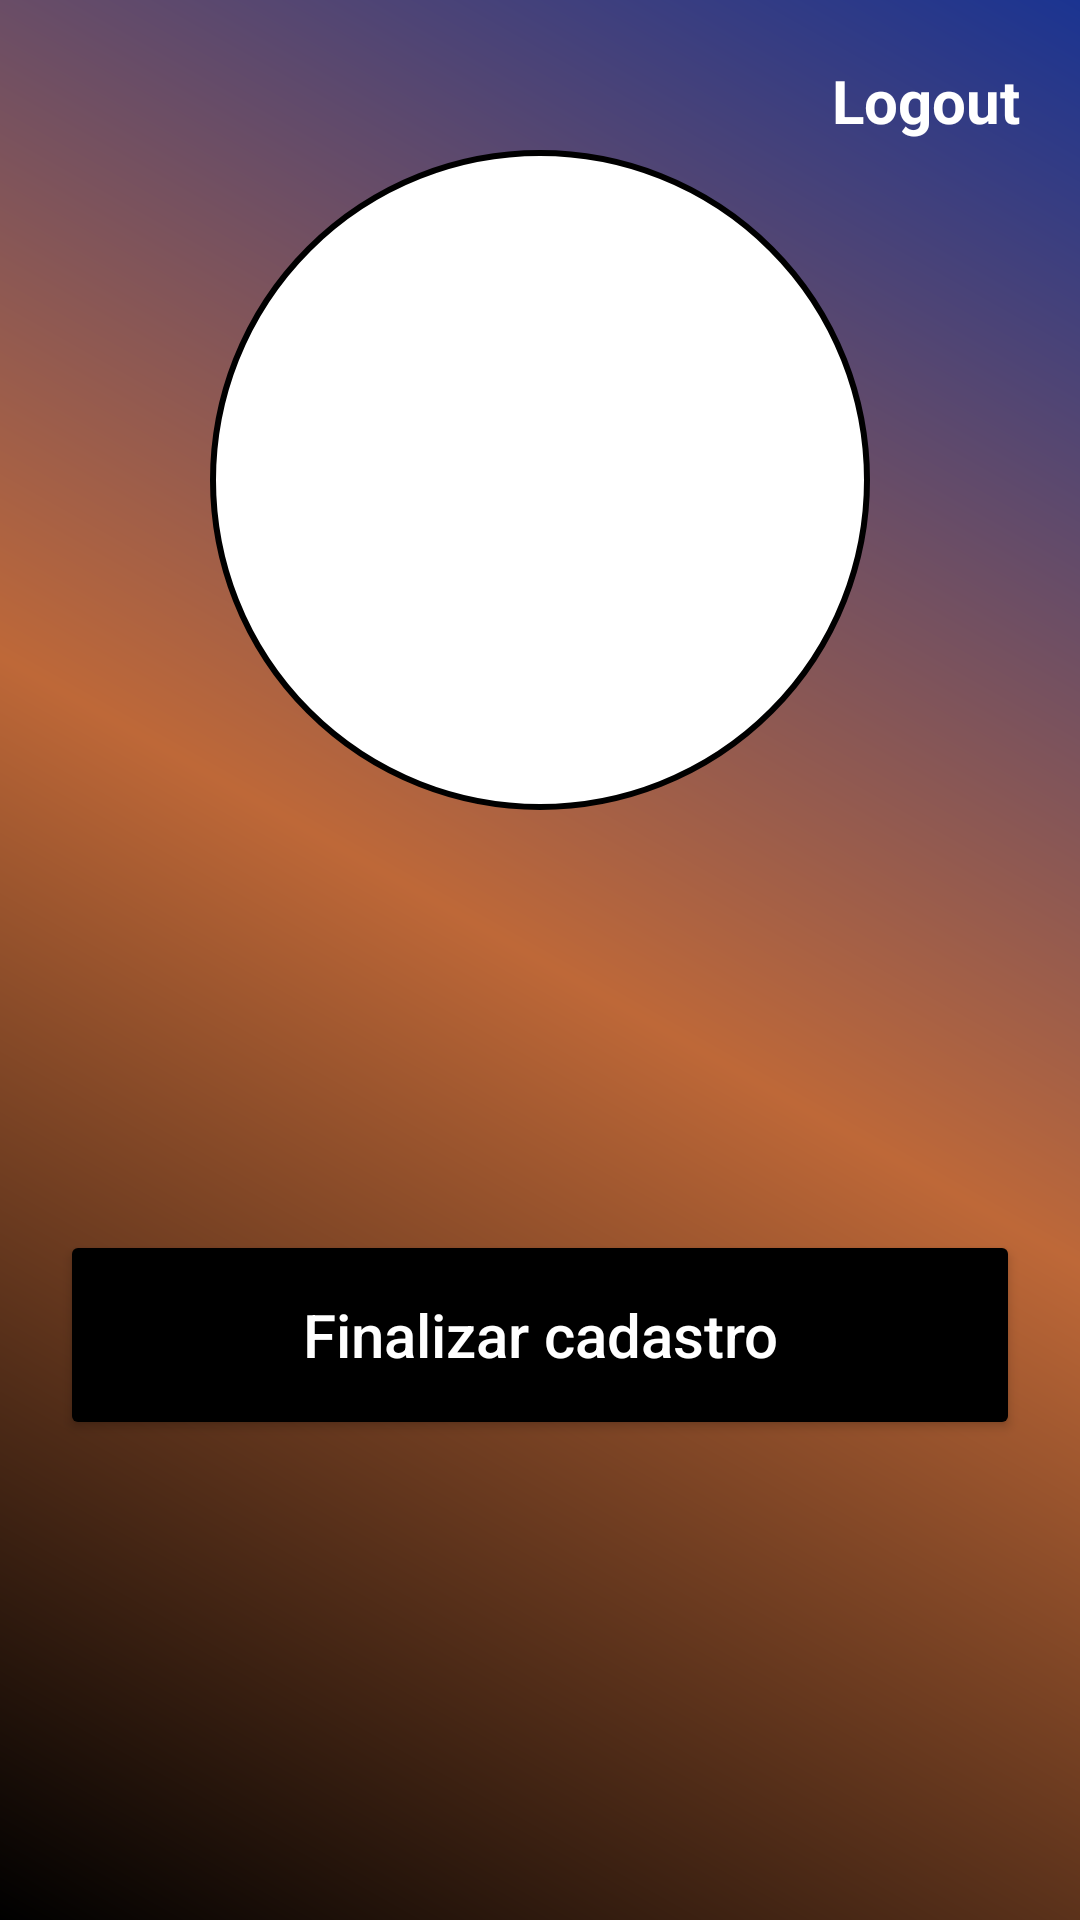

Layout XML and referenced resources for this Android screen:
<!-- AndroidManifest.xml: application theme Theme.ComprePoupe -->
<!-- res/layout/fragment_screen_of_user.xml -->
<?xml version="1.0" encoding="utf-8"?>
<androidx.constraintlayout.widget.ConstraintLayout xmlns:android="http://schemas.android.com/apk/res/android"
    xmlns:app="http://schemas.android.com/apk/res-auto"
    xmlns:tools="http://schemas.android.com/tools"
    android:layout_width="match_parent"
    android:layout_height="match_parent"
    android:background="@drawable/background"
    tools:context=".presentation.fragments.FragmentScreenOfUser">

    <View
        android:id="@+id/idContainerComponents"
        style="@style/ContainerUser"
        app:layout_constraintEnd_toEndOf="parent"
        app:layout_constraintStart_toStartOf="parent"
        app:layout_constraintTop_toTopOf="parent" />

    <ImageView
        android:id="@+id/idImageViewUser"
        android:layout_width="200dp"
        android:layout_height="200dp"
        android:src="@drawable/ic_user"
        app:layout_constraintBottom_toBottomOf="@id/idContainerComponents"
        app:layout_constraintEnd_toEndOf="@id/idContainerComponents"
        app:layout_constraintStart_toStartOf="@id/idContainerComponents"
        app:layout_constraintTop_toTopOf="@id/idContainerComponents" />

    <ImageView
        android:id="@+id/idImageViewIcUser"
        android:layout_width="50dp"
        android:layout_height="50dp"
        android:layout_marginStart="20dp"
        android:layout_marginTop="20dp"
        android:src="@drawable/ic_user"
        app:layout_constraintStart_toStartOf="parent"
        app:layout_constraintTop_toBottomOf="@id/idContainerComponents" />

    <ImageView
        android:id="@+id/idImageViewIcEmail"
        android:layout_width="50dp"
        android:layout_height="50dp"
        android:layout_marginStart="20dp"
        android:layout_marginTop="20dp"
        android:src="@drawable/ic_email"
        app:layout_constraintStart_toStartOf="parent"
        app:layout_constraintTop_toBottomOf="@id/idImageViewIcUser" />

    <TextView
        android:id="@+id/idTextViewUser"
        android:layout_width="match_parent"
        android:layout_height="wrap_content"
        android:layout_marginStart="90dp"
        android:layout_marginTop="40dp"
        android:layout_marginEnd="10dp"
        android:text=""
        android:textColor="@color/black"
        android:textSize="20dp"
        android:textStyle="bold"
        app:layout_constraintEnd_toEndOf="parent"
        app:layout_constraintHorizontal_bias="1.0"
        app:layout_constraintStart_toEndOf="@id/idImageViewIcUser"
        app:layout_constraintTop_toBottomOf="@id/idContainerComponents" />

    <TextView
        android:id="@+id/idTextViewEmail"
        android:layout_width="match_parent"
        android:layout_height="28dp"
        android:layout_marginStart="90dp"
        android:layout_marginTop="42dp"
        android:layout_marginEnd="10dp"
        android:text=""
        android:textColor="@color/black"
        android:textSize="20dp"
        android:textStyle="bold"
        app:layout_constraintStart_toEndOf="@id/idImageViewIcEmail"
        app:layout_constraintTop_toBottomOf="@id/idTextViewUser" />

    <TextView
        android:id="@+id/idButtonLogout"
        android:layout_width="wrap_content"
        android:layout_height="wrap_content"
        android:layout_margin="20dp"
        android:text="Logout"
        android:textAllCaps="false"
        android:textColor="@color/white"
        android:textSize="20dp"
        android:textStyle="bold"
        app:layout_constraintEnd_toEndOf="parent"
        app:layout_constraintTop_toTopOf="parent"/>

    <Button
        android:id="@+id/idButtonFilanizarCadastro"
        android:layout_width="match_parent"
        android:layout_height="70dp"
        android:layout_marginStart="20dp"
        android:layout_marginEnd="20dp"
        android:backgroundTint="@color/black"
        android:text="Finalizar cadastro"
        android:textAllCaps="false"
        android:textColor="@color/white"
        android:textSize="20dp"
        app:layout_constraintTop_toBottomOf="@+id/idImageViewIcEmail" />

</androidx.constraintlayout.widget.ConstraintLayout>
<!-- resources referenced by this layout -->
<resources>
  <color name="black">#FF000000</color>
  <color name="white">#FFFFFFFF</color>
  <!-- drawable background (drawable) -->
  <?xml version="1.0" encoding="utf-8"?>
  <shape xmlns:android="http://schemas.android.com/apk/res/android">
  
      <gradient
          android:startColor="@color/black"
          android:centerColor="@color/marronRodinhas"
          android:endColor="@color/azulCarrinho"
          android:angle="45"/>
  </shape>
  <style name="ContainerUser">
          <item name="android:layout_width">220dp</item>
          <item name="android:layout_height">220dp</item>
          <item name="android:background">@drawable/container_user</item>
          <item name="android:layout_marginTop">50dp</item>
      </style>
  <style name="Theme.ComprePoupe" parent="Theme.MaterialComponents.DayNight.DarkActionBar">
          
          <item name="colorPrimary">@color/purple_500</item>
          <item name="colorPrimaryVariant">@color/purple_700</item>
          <item name="colorOnPrimary">@color/white</item>
          
          <item name="colorSecondary">@color/teal_200</item>
          <item name="colorSecondaryVariant">@color/teal_700</item>
          <item name="colorOnSecondary">@color/black</item>
          
          <item name="android:statusBarColor" tools:targetApi="l">?attr/colorPrimaryVariant</item>
          
      </style>
  <color name="marronRodinhas">#BE6838</color>
  <color name="azulCarrinho">#1B3491</color>
  <!-- drawable container_user (drawable) -->
  <?xml version="1.0" encoding="utf-8"?>
  <shape xmlns:android="http://schemas.android.com/apk/res/android">
  
      <solid android:color="@color/white"/>
      <corners android:radius="200dp"/>
      <stroke android:color="@color/black" android:width="2dp"/>
  </shape>
  <color name="purple_500">#FF6200EE</color>
  <color name="purple_700">#FF3700B3</color>
  <color name="teal_200">#FF03DAC5</color>
  <color name="teal_700">#FF018786</color>
</resources>
